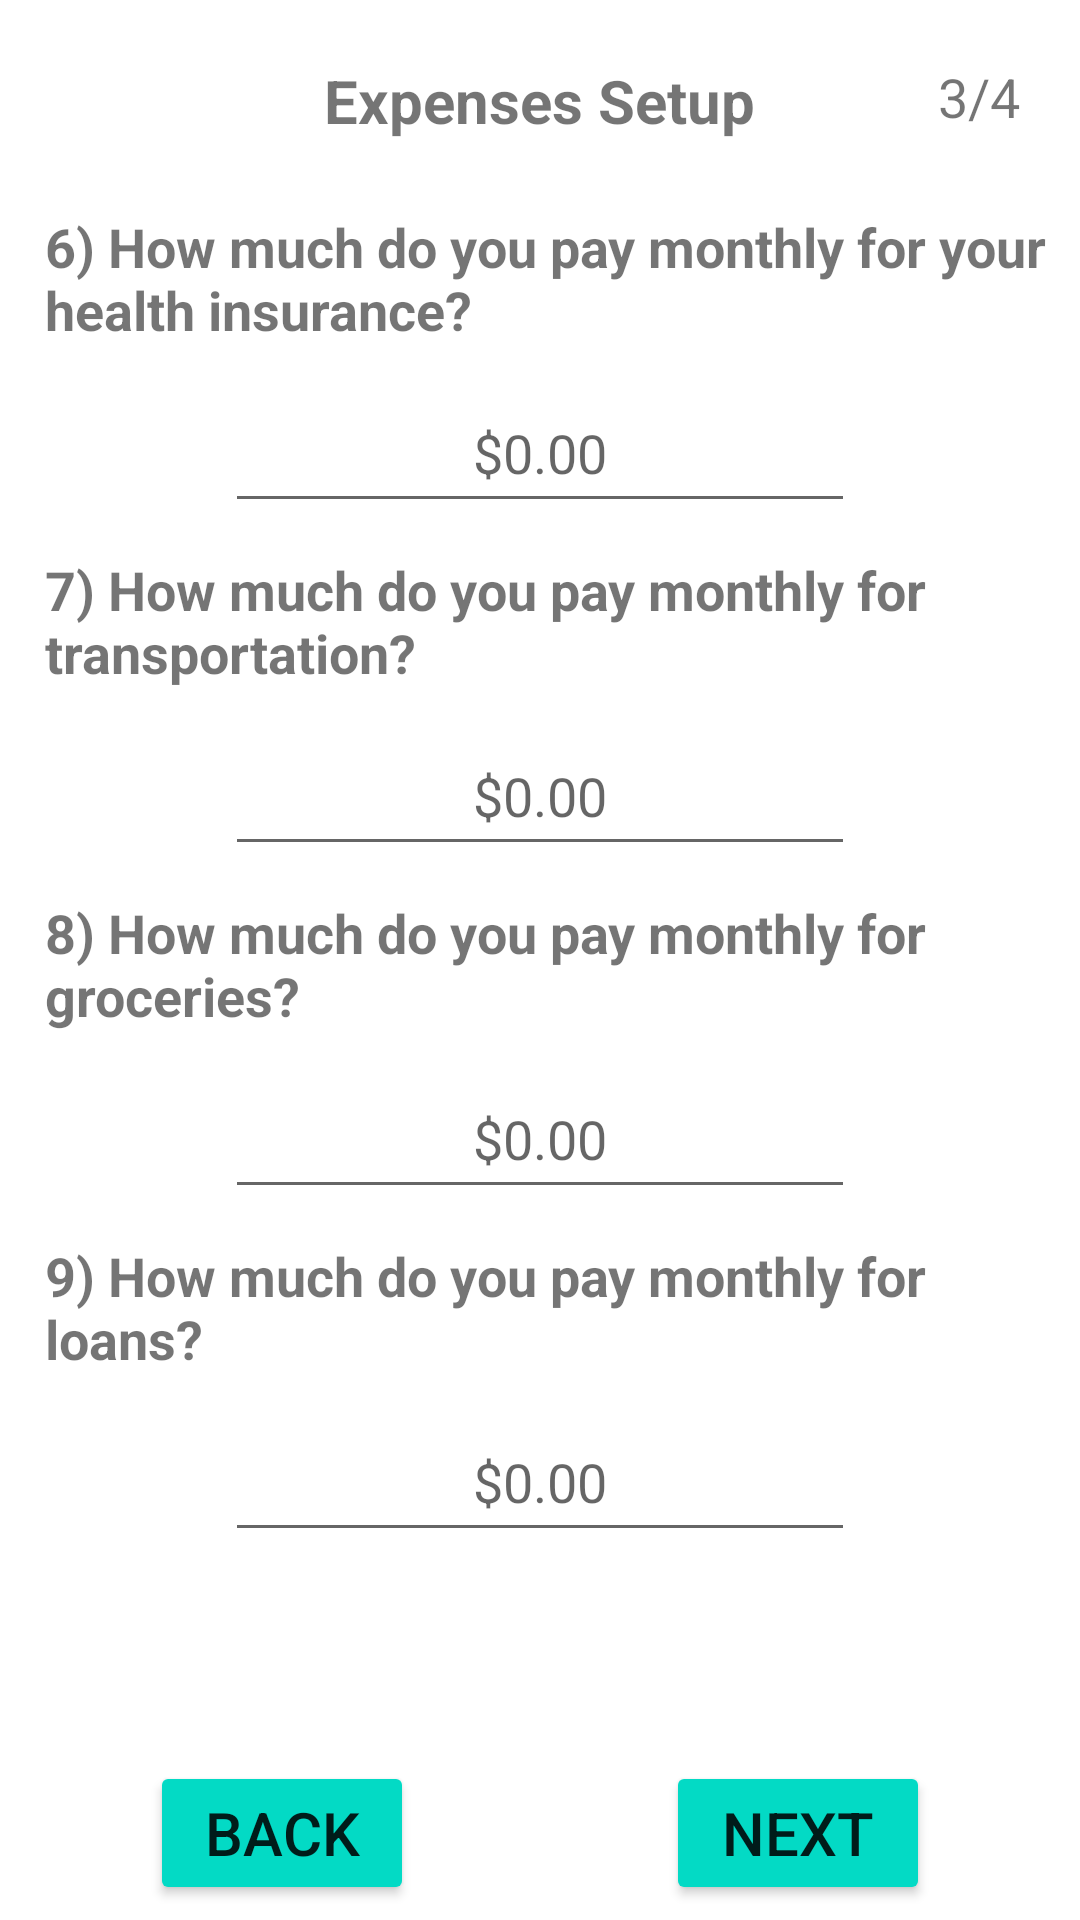

Write the Android layout XML for this screen, with the resource values it uses.
<!-- AndroidManifest.xml: application theme Theme.LiteBudgeting -->
<!-- res/layout/activity_setup_p3.xml -->
<?xml version="1.0" encoding="utf-8"?>
<RelativeLayout xmlns:android="http://schemas.android.com/apk/res/android"
    xmlns:app="http://schemas.android.com/apk/res-auto"
    xmlns:tools="http://schemas.android.com/tools"
    android:layout_width="match_parent"
    android:layout_height="match_parent"
    tools:context=".SetupP3">



    
    <TextView
        android:layout_width="wrap_content"
        android:layout_height="wrap_content"
        android:text="@string/expenses_txt"

        android:layout_centerHorizontal="true"
        android:layout_marginTop="20dp"
        android:textSize="20sp"
        android:textStyle="bold"
        android:id="@+id/txtPageTitle2"/>

    <TextView
        android:layout_width="wrap_content"
        android:layout_height="wrap_content"
        android:text="@string/Health_txt"
        android:layout_marginStart="15dp"
        android:layout_marginTop="70dp"
        android:textSize="18sp"
        android:textStyle="bold"
        android:id="@+id/txtHealth"/>

    <EditText
        android:id="@+id/Health_edit"
        android:layout_width="wrap_content"
        android:layout_height="50dp"
        android:layout_below="@+id/txtHealth"
        android:layout_marginTop="9dp"
        android:ems="10"
        android:hint="@string/empty_currency"
        android:textAlignment="center"
        android:importantForAutofill="no"
        android:inputType="numberDecimal"
        android:layout_centerHorizontal="true"/>

    <TextView
        android:layout_width="wrap_content"
        android:layout_height="wrap_content"
        android:text="@string/setup_page3"

        android:textSize="18sp"
        android:layout_marginTop="20dp"
        android:layout_marginEnd="20dp"
        android:layout_alignParentEnd="true"
        android:id="@+id/txtPageNumber5"/>

    <TextView
        android:id="@+id/txtTransport"
        android:layout_width="wrap_content"
        android:layout_height="wrap_content"
        android:text="@string/Transport_txt"
        android:textSize="18sp"
        android:layout_below="@id/Health_edit"
        android:layout_marginTop="10dp"
        android:layout_marginStart="15dp"
        android:textStyle="bold"/>

    <EditText
        android:id="@+id/Transport_edit"
        android:layout_width="wrap_content"
        android:layout_height="50dp"
        android:layout_below="@+id/txtTransport"
        android:layout_marginTop="9dp"
        android:ems="10"
        android:hint="@string/empty_currency"
        android:importantForAutofill="no"
        android:textAlignment="center"
        android:inputType="numberDecimal"
        android:layout_centerHorizontal="true"/>

    <TextView
        android:id="@+id/txtGroc"
        android:layout_width="wrap_content"
        android:layout_height="wrap_content"
        android:text="@string/Groc_txt"
        android:textSize="18sp"
        android:layout_below="@id/Transport_edit"
        android:layout_marginTop="10dp"
        android:layout_marginStart="15dp"
        android:textStyle="bold"/>

    <EditText
        android:id="@+id/Groc_edit"
        android:layout_width="wrap_content"
        android:layout_height="50dp"
        android:layout_below="@+id/txtGroc"
        android:layout_marginTop="9dp"
        android:ems="10"
        android:hint="@string/empty_currency"
        android:importantForAutofill="no"
        android:textAlignment="center"
        android:inputType="numberDecimal"
        android:layout_centerHorizontal="true"/>

    <TextView
        android:id="@+id/txtLoan"
        android:layout_width="wrap_content"
        android:layout_height="wrap_content"
        android:text="@string/Loan_txt"
        android:textSize="18sp"
        android:layout_below="@id/Groc_edit"
        android:layout_marginTop="10dp"
        android:layout_marginStart="15dp"
        android:textStyle="bold"/>

    <EditText
        android:id="@+id/Loan_edit"
        android:layout_width="wrap_content"
        android:layout_height="50dp"
        android:layout_below="@+id/txtLoan"
        android:layout_marginTop="9dp"
        android:ems="10"
        android:hint="@string/empty_currency"
        android:importantForAutofill="no"
        android:inputType="numberDecimal"
        android:textAlignment="center"
        android:layout_centerHorizontal="true"/>

    <Button
        android:layout_width="wrap_content"
        android:layout_height="wrap_content"
        android:text="@string/btnNext"
        android:backgroundTint="@color/teal_200"
        android:textSize="20sp"
        android:layout_marginBottom="5dp"
        android:layout_alignParentBottom="true"
        android:layout_alignParentEnd="true"
        android:layout_marginEnd="50dp"
        android:id="@+id/btnNextP4"
        tools:ignore="RelativeOverlap" />

    <Button
        android:layout_width="wrap_content"
        android:layout_height="wrap_content"
        android:text="@string/btnBack"
        android:backgroundTint="@color/teal_200"
        android:textSize="20sp"
        android:layout_marginBottom="5dp"
        android:layout_alignParentBottom="true"
        android:layout_alignParentStart="true"
        android:layout_marginStart="50dp"
        android:id="@+id/btnBackP2"/>

</RelativeLayout>
<!-- resources referenced by this layout -->
<resources>
  <color name="teal_200">#FF03DAC5</color>
  <string name="Groc_txt">8) How much do you pay monthly for groceries?</string>
  <string name="Health_txt">6) How much do you pay monthly for your health insurance?</string>
  <string name="Loan_txt">9) How much do you pay monthly for loans?</string>
  
      //Subs Page Texts
  <string name="Transport_txt">7) How much do you pay monthly for transportation?</string>
  <string name="btnBack">Back</string>
  <string name="btnNext">Next</string>
  <string name="empty_currency">$0.00</string>
  <string name="expenses_txt">Expenses Setup</string>
  <string name="setup_page3">3/4</string>
  <style name="Theme.LiteBudgeting" parent="Theme.MaterialComponents.Light.DarkActionBar">
          
          <item name="colorPrimary">@color/teal_200</item>
          <item name="colorPrimaryVariant">@color/purple_700</item>
          <item name="colorOnPrimary">@color/white</item>
          
          <item name="colorSecondary">@color/teal_200</item>
          <item name="colorSecondaryVariant">@color/teal_700</item>
          <item name="colorOnSecondary">@color/black</item>
          
          <item name="android:statusBarColor">?attr/colorPrimaryVariant</item>
          
  
  
          <item name="android:forceDarkAllowed">false</item>
  
      </style>
  <color name="purple_700">#FF3700B3</color>
  <color name="white">#FFFFFFFF</color>
  <color name="teal_700">#FF018786</color>
  <color name="black">#FF000000</color>
</resources>
